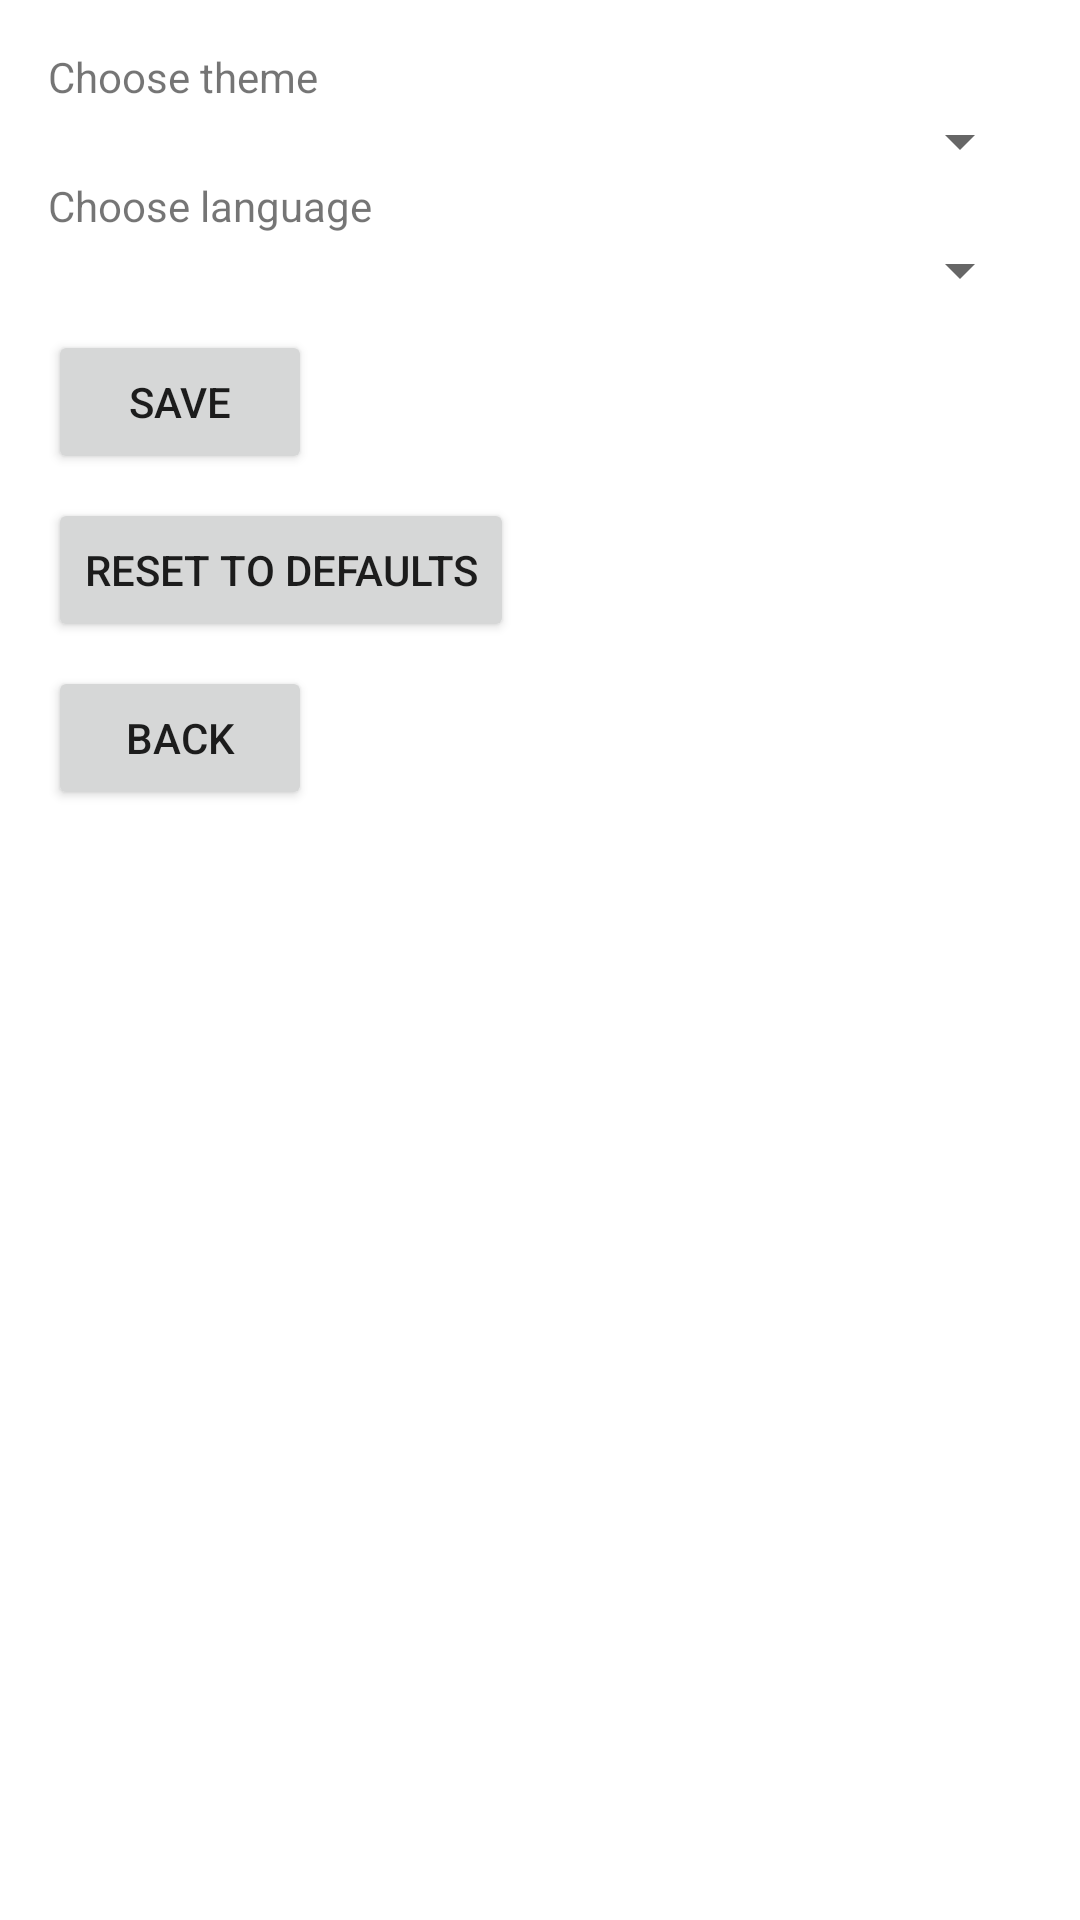

Layout XML and referenced resources for this Android screen:
<!-- AndroidManifest.xml: application theme Theme.ClipKeeper -->
<!-- res/layout/activity_settings.xml -->
<?xml version="1.0" encoding="utf-8"?>
<LinearLayout xmlns:android="http://schemas.android.com/apk/res/android"
    android:orientation="vertical"
    android:padding="16dp"
    android:layout_width="match_parent"
    android:layout_height="match_parent">

    <TextView
        android:layout_width="match_parent"
        android:layout_height="wrap_content"
        android:text="@string/choose_theme"/>

    <Spinner
        android:id="@+id/theme_spinner"
        android:layout_width="match_parent"
        android:layout_height="wrap_content"/>

    <TextView
        android:layout_width="match_parent"
        android:layout_height="wrap_content"
        android:text="@string/choose_language"/>

    <Spinner
        android:id="@+id/language_spinner"
        android:layout_width="match_parent"
        android:layout_height="wrap_content"/>

    <Button
        android:id="@+id/save_button"
        android:layout_width="wrap_content"
        android:layout_height="wrap_content"
        android:layout_marginTop="8dp"
        android:text="@string/save"/>

    <Button
        android:id="@+id/reset_button"
        android:layout_width="wrap_content"
        android:layout_height="wrap_content"
        android:layout_marginTop="8dp"
        android:text="@string/reset_defaults"/>

    <Button
        android:id="@+id/back_button"
        android:layout_width="wrap_content"
        android:layout_height="wrap_content"
        android:layout_marginTop="8dp"
        android:text="@string/back"/>

</LinearLayout>
<!-- resources referenced by this layout -->
<resources>
  <string name="back">Back</string>
  <string name="choose_language">Choose language</string>
  <string name="choose_theme">Choose theme</string>
  <string name="reset_defaults">Reset to defaults</string>
  <string name="save">Save</string>
  <style name="Theme.ClipKeeper" parent="Theme.MaterialComponents.DayNight.NoActionBar">
          
      </style>
</resources>
